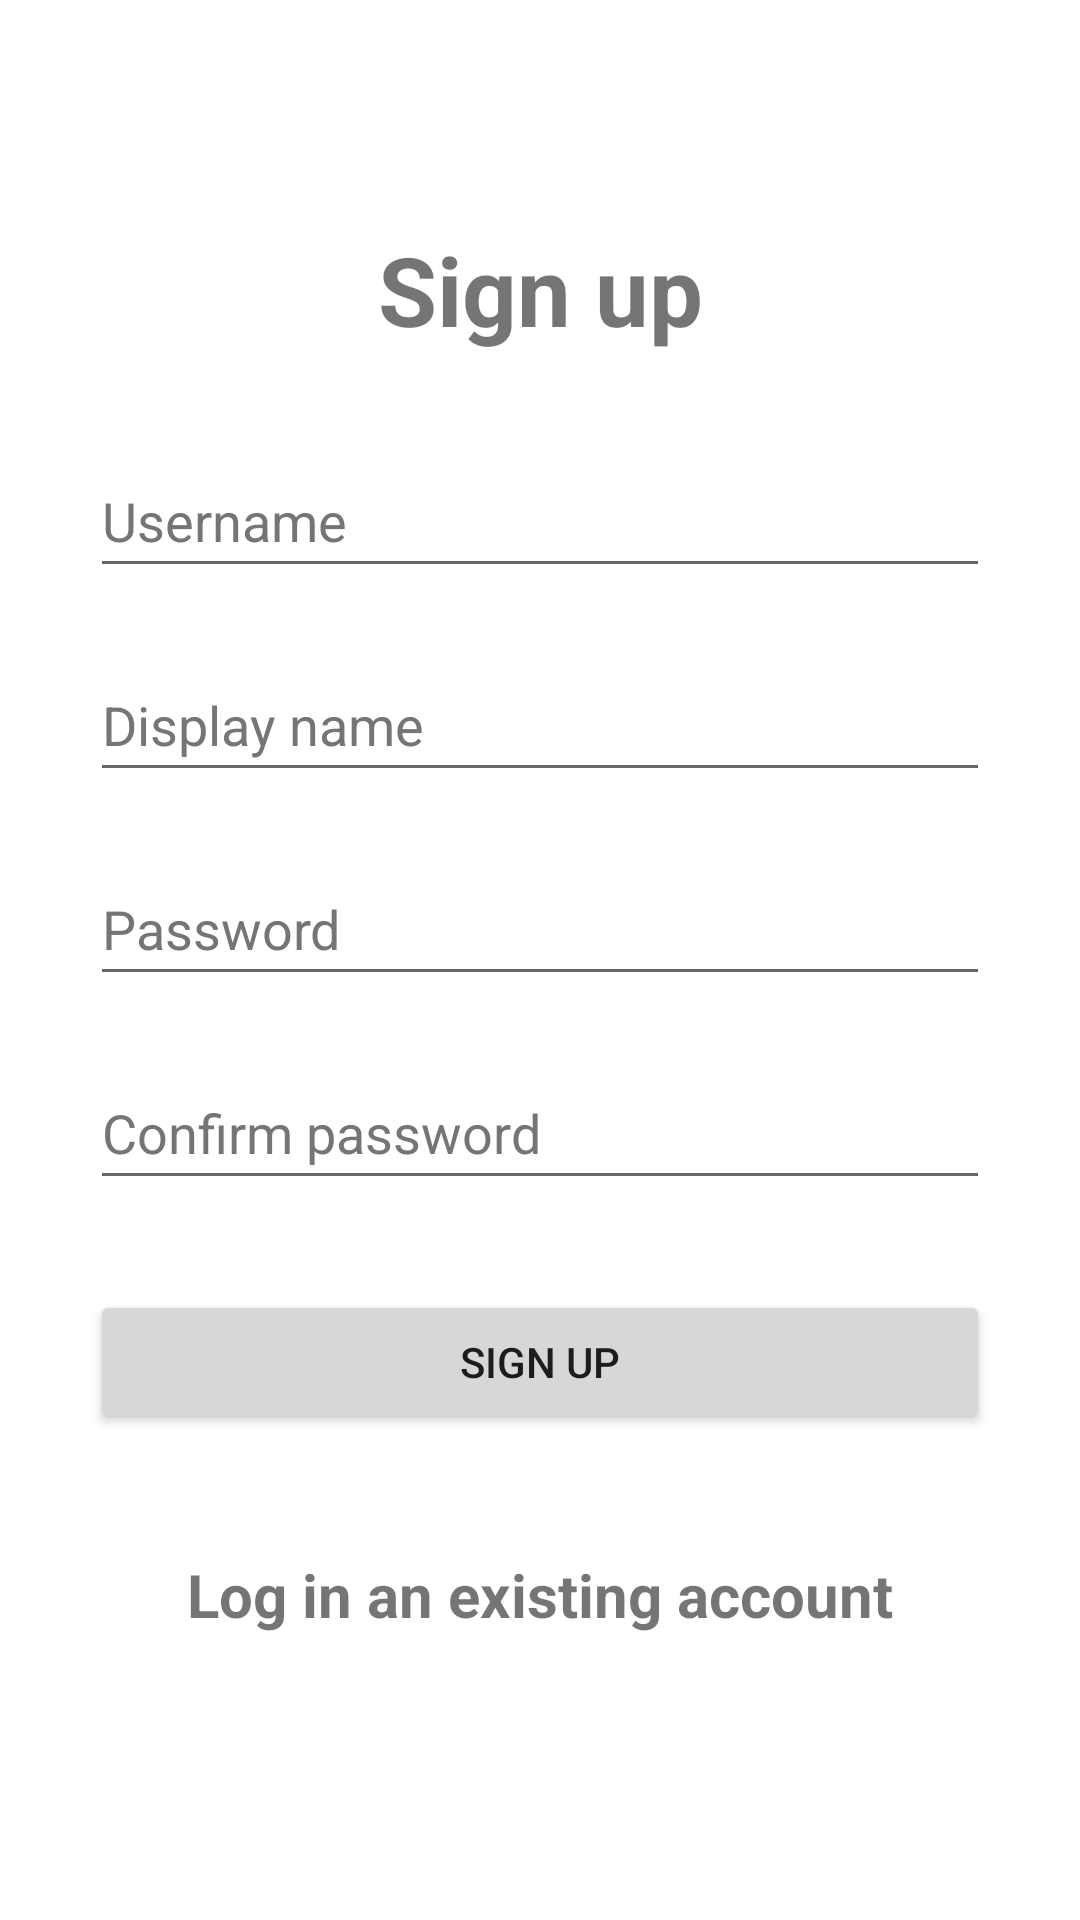

Produce the Android XML layout that renders to this screen, including the resource entries it uses.
<!-- AndroidManifest.xml: application theme Theme.Chatify -->
<!-- res/layout/activity_signup.xml -->
<?xml version="1.0" encoding="utf-8"?>
<LinearLayout
    xmlns:android="http://schemas.android.com/apk/res/android"
    xmlns:tools="http://schemas.android.com/tools"
    android:layout_width="match_parent"
    android:layout_height="match_parent"
    android:orientation="vertical"
    android:gravity="center_vertical"
    android:padding="10sp"
    tools:context=".SignUpActivity">

    <TextView
        android:layout_width="match_parent"
        android:layout_height="wrap_content"
        android:text="@string/signup"
        android:textSize="32sp"
        android:textStyle="bold"
        android:textAlignment="center"
        android:layout_marginBottom="20sp"/>

    <EditText
        android:id="@+id/input_signup_username"
        android:layout_width="match_parent"
        android:layout_height="wrap_content"
        android:layout_marginLeft="20sp"
        android:layout_marginTop="10sp"
        android:layout_marginRight="20sp"
        android:layout_marginBottom="10sp"
        android:hint="@string/username"
        android:inputType="text"
        android:minHeight="48dp"
        android:autofillHints=""
        android:textColorHint="#757575"/>

    <EditText
        android:id="@+id/input_signup_display_name"
        android:layout_width="match_parent"
        android:layout_height="wrap_content"
        android:layout_marginLeft="20sp"
        android:layout_marginTop="10sp"
        android:layout_marginRight="20sp"
        android:layout_marginBottom="10sp"
        android:hint="@string/display_name"
        android:inputType="text"
        android:minHeight="48dp"
        android:textColorHint="#757575"
        android:autofillHints="" />

    <EditText
        android:id="@+id/input_signup_password"
        android:layout_width="match_parent"
        android:layout_height="wrap_content"
        android:layout_marginLeft="20sp"
        android:layout_marginTop="10sp"
        android:layout_marginRight="20sp"
        android:layout_marginBottom="10sp"
        android:hint="@string/password"
        android:inputType="textPassword"
        android:minHeight="48dp"
        android:autofillHints=""
        android:textColorHint="#757575"/>

    <EditText
        android:id="@+id/input_signup_confirm_password"
        android:layout_width="match_parent"
        android:layout_height="wrap_content"
        android:layout_marginLeft="20sp"
        android:layout_marginTop="10sp"
        android:layout_marginRight="20sp"
        android:layout_marginBottom="10sp"
        android:autofillHints=""
        android:hint="@string/confirm_password"
        android:inputType="textPassword"
        android:minHeight="48dp"
        android:textColorHint="#757575" />

    <Button
        android:id="@+id/signup_submit_button"
        android:layout_width="match_parent"
        android:layout_height="wrap_content"
        android:layout_margin="20sp"
        android:text="@string/signup"
        tools:ignore="TextContrastCheck" />

    <TextView
        android:id="@+id/login_button"
        android:layout_width="match_parent"
        android:layout_height="wrap_content"
        android:layout_margin="20sp"
        android:text="@string/have_account"
        android:textSize="20sp"
        android:textAlignment="center"
        android:textStyle="bold"/>

</LinearLayout>
<!-- resources referenced by this layout -->
<resources>
  <string name="confirm_password">Confirm password</string>
  <string name="display_name">Display name</string>
  <string name="have_account">Log in an existing account</string>
  <string name="password">Password</string>
  <string name="signup">Sign up</string>
  <string name="username">Username</string>
  <style name="Theme.Chatify" parent="Theme.MaterialComponents.DayNight.NoActionBar">
          
          <item name="colorPrimary">@color/banana_green</item>
          <item name="colorPrimaryVariant">@color/banana_green</item>
          <item name="colorOnPrimary">@color/white</item>
          
          <item name="colorSecondary">@color/banana_green</item>
          <item name="colorSecondaryVariant">@color/banana_green</item>
          <item name="colorOnSecondary">@color/black</item>
          
          <item name="android:statusBarColor" tools:targetApi="l">?attr/colorPrimaryVariant</item>
          
      </style>
  <color name="banana_green">#FF6C9438</color>
  <color name="white">#FFFFFFFF</color>
  <color name="black">#FF000000</color>
</resources>
